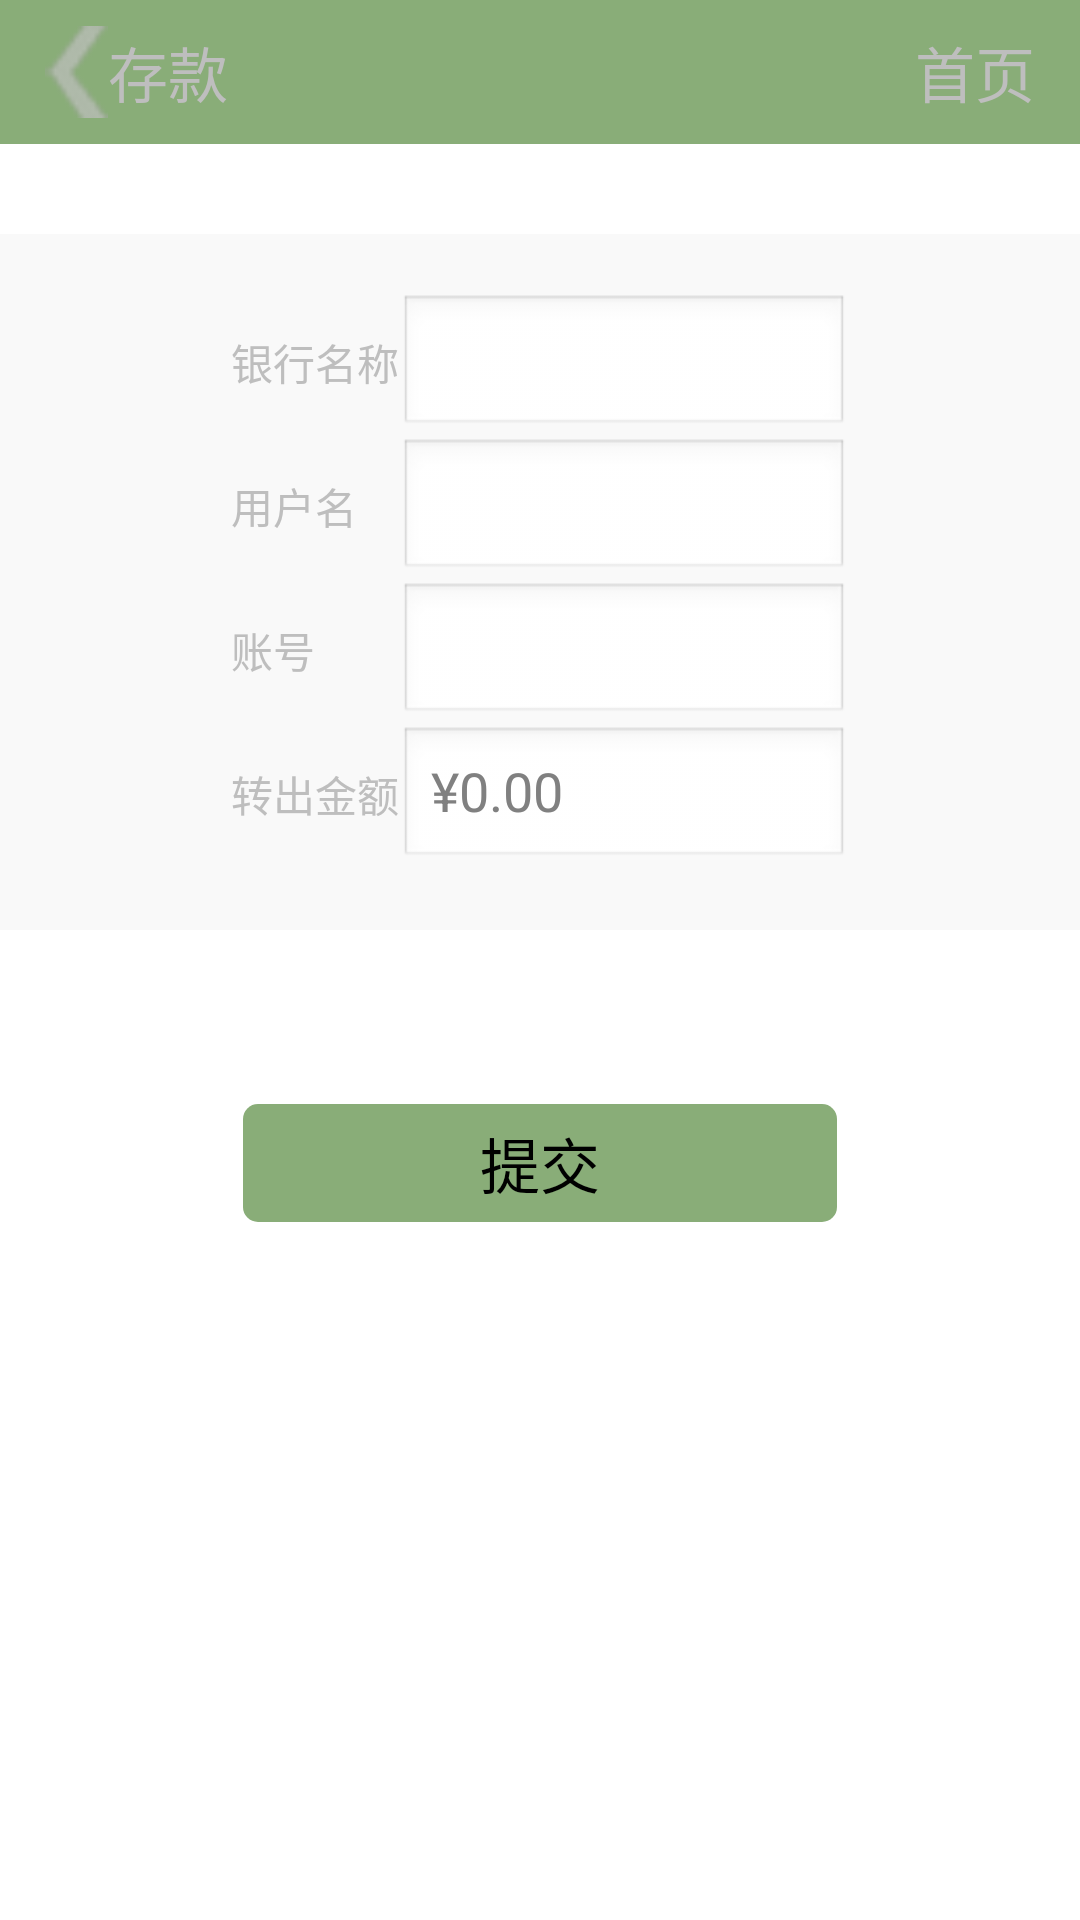

Layout XML and referenced resources for this Android screen:
<!-- AndroidManifest.xml: application theme android:Theme.Black.NoTitleBar -->
<!-- res/layout/draw_money.xml -->
<?xml version="1.0" encoding="utf-8"?>
<LinearLayout xmlns:android="http://schemas.android.com/apk/res/android"
    android:layout_width="match_parent"
    android:layout_height="match_parent"
    android:background="#ffffff"
    android:orientation="vertical"
    android:weightSum="1">

    <LinearLayout
        android:layout_width="match_parent"
        android:layout_height="48dp"

        android:background="#89ad78"
        android:weightSum="1">

        <ImageView
            android:layout_width="36dp"
            android:layout_height="match_parent"
            android:layout_gravity="center_vertical"
            android:paddingLeft="15dp"
            android:src="@drawable/arrow_left"
            android:id="@+id/img_goback_shang"/>

        <TextView
            android:layout_width="wrap_content"
            android:layout_height="wrap_content"
            android:layout_gravity="center_vertical"
            android:text="存款"
            android:textSize="20sp"/>

        <TextView
            android:layout_width="match_parent"
            android:layout_height="wrap_content"
            android:layout_gravity="center_vertical"
            android:gravity="right"
            android:paddingRight="15dp"
            android:text="首页"
            android:textSize="20sp"/>
    </LinearLayout>

    <LinearLayout
        android:layout_width="match_parent"
        android:layout_height="wrap_content"
        android:paddingTop="30dp"></LinearLayout>

    <LinearLayout
        android:layout_width="match_parent"
        android:layout_height="wrap_content"
        android:layout_gravity="center"
        android:background="#f9f9f9"
        android:gravity="center"
        android:padding="20dp">

        <TableLayout
            android:layout_width="wrap_content"
            android:layout_height="wrap_content">

            <TableRow>

                <TextView android:text="银行名称" />

                <EditText
                    android:layout_width="150dp"
                    android:layout_height="wrap_content" />
            </TableRow>

            <TableRow>

                <TextView android:text="用户名" />

                <EditText
                    android:layout_width="150dp"
                    android:layout_height="wrap_content" />
            </TableRow>

            <TableRow>

                <TextView android:text="账号" />

                <EditText
                    android:layout_width="150dp"
                    android:layout_height="wrap_content" />
            </TableRow>

            <TableRow>

                <TextView android:text="转出金额" />

                <EditText
                    android:layout_width="150dp"
                    android:layout_height="wrap_content"
                    android:hint="¥0.00"/>
            </TableRow>
        </TableLayout>
    </LinearLayout>
    <LinearLayout
        android:layout_width="match_parent"
        android:layout_height="wrap_content"

        android:gravity="center"
        android:weightSum="1"
        android:layout_weight="0.40">
        <Button
            android:layout_width="wrap_content"
            android:layout_height="wrap_content"
            android:background="@drawable/shape_button"
            android:text="提交"
            android:textSize="20dp"
            android:layout_weight="0.46" />
    </LinearLayout>
</LinearLayout>
<!-- resources referenced by this layout -->
<resources>
  <!-- drawable arrow_left: png bitmap (drawable-hdpi, 859 bytes) -->
  <!-- drawable shape_button (drawable) -->
  <?xml version="1.0" encoding="UTF-8"?>
  <shape
      xmlns:android="http://schemas.android.com/apk/res/android"
      android:shape="rectangle">
      
      <solid android:color="#89ad78" />
      
      
      <corners android:radius="5dip" />
      
      <padding
          android:left="10dp"
          android:top="5dp"
          android:right="10dp"
          android:bottom="5dp"
          />
  </shape>
</resources>
